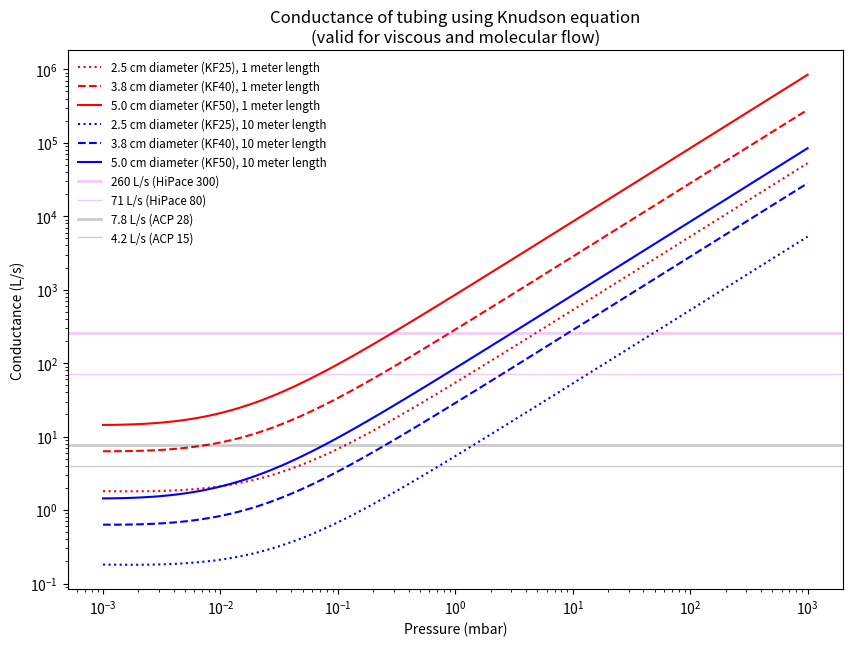

Source code (Python):
#! /usr/bin/env python
# [redacted]
import numpy as np
import matplotlib.pyplot as plt

pressure = np.logspace(-3,3,100)

def Cknud(pressure,length,diameter):
    """ The function calculates the conductance of a tube (in liters/sec),
    given the pressure drop across the tube, the length of the tube, 
    and the diameter of the tube. Note that when the pressure drop is high,
    you can just use the pressure on the high-pressure side of the tube.

    This uses Equation 1.26, on page 16 of the Leybold handbook:
    https://www3.nd.edu/~nsl/Lectures/urls/LEYBOLD_FUNDAMENTALS.pdf

    Parameters
    ----------
    pressure : float
        The pressure drop across the tube in mBar
        1 mBar = 0.750062 Torr
        1 mBar = 0.000986923 atmospheres
        1 mBar = 0.0145038 psi (pounds-force per square inch)
    
    length : float
        the length of the tube in cm

    diameter : float
        the diameter of the tube in cm

    Returns
    -------
    conductance : float
        the conductance of the tube in liters/second
    """
    p = pressure; l = length; d = diameter
    conductance = 135*d**4/l*p + 12.1*d**3/l* (1+192*d*p)/(1+237*d*p)
    return conductance

def main():
    fig = plt.figure(figsize=(10,7))
    ax = plt.subplot(111)

    # KF 16 is 3/4inch ID - 2 cm
    # KF 25 is 1 inch ID - 2.5 cm
    # FK 40 is 1.5 inch ID - 3.8 cm
    # KF 50 is 2 inch ID - 5.0 cm

    for length in (100,1000):
        for diam in (2.5,3.8,5):
            if diam==3.8:
                sty='dashed'
                txt='KF40'
            elif diam==2.5:
                sty='dotted'
                txt='KF25'
            elif diam==5:
                sty='solid'
                txt='KF50'
            else:
                sty='solid'
                txt=''
    		
            if   length==100:  color='red'
            elif length==1000: color='blue'
            else:        color='black'
            ax.plot(pressure,Cknud(pressure,length=length,diameter=diam),
    			    label='%.1f cm diameter (%s), %.0f meter length'%(diam,txt,length/100.),linestyle=sty,color=color)

    ax.set_xscale('log')
    ax.set_yscale('log')

    ax.axhline(260,label='260 L/s (HiPace 300)',color='m',alpha=0.2,lw=2)
    ax.axhline(71,label='71 L/s (HiPace 80)',color='m',alpha=0.2,lw=1)
    ax.axhline(7.8,label='7.8 L/s (ACP 28)',color='k',alpha=0.2,lw=2)
    ax.axhline(4,label='4.2 L/s (ACP 15)',color='k',alpha=0.2,lw=1)

    ax.set_title('Conductance of tubing using Knudson equation\n(valid for viscous and molecular flow)')
    ax.set_xlabel('Pressure (mbar)')
    ax.set_ylabel('Conductance (L/s)')

    leg = ax.legend(loc='upper left',fontsize='small'); leg.draw_frame(False)

    plt.savefig('Tubing conductance 1.1.pdf',dpi=300)
    plt.show()

if __name__ == '__main__':
    main()
